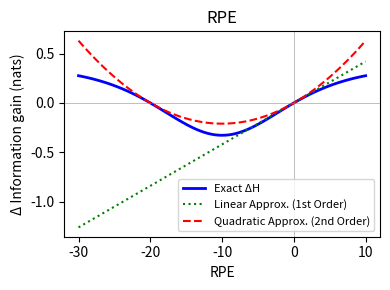

The script that saved this image:
import numpy as np
import matplotlib.pyplot as plt
import matplotlib as mpl

def softmax(q_values, beta):
  q_values = np.asarray(q_values, dtype=float)
  max_q = np.max(beta * q_values)
  exp_q = np.exp(beta * q_values - max_q)
  sum_exp_q = np.sum(exp_q)
  if sum_exp_q <= 1e-12:
      return np.ones_like(q_values) / len(q_values)
  return exp_q / sum_exp_q

def calculate_entropy(policy):
    policy = np.asarray(policy)
    nonzero_policy = policy[policy > 1e-12]
    if len(nonzero_policy) == 0:
        return 0.0
    logs = np.log(nonzero_policy)
    if not np.all(np.isfinite(logs)):
         return -np.sum(nonzero_policy[np.isfinite(logs)] * logs[np.isfinite(logs)])
    return -np.sum(nonzero_policy * logs)

def calculate_entropy_change(old_policy, new_policy):
    return calculate_entropy(new_policy) - calculate_entropy(old_policy)

alpha = 0.1
beta = 2
delta_range = np.arange(-30, 10.1, 0.5)

q_values_initial = np.array([1.0, 0.0])

pi_old_theoretical = softmax(q_values_initial, beta)
H_old_theoretical = calculate_entropy(pi_old_theoretical)
pi_old_a = pi_old_theoretical[0]

if pi_old_a <= 1e-12:
    c1 = 0.0
else:
    if not np.isfinite(H_old_theoretical): H_old_theoretical = 0
    log_pi_old_a = np.log(pi_old_a)
    if not np.isfinite(log_pi_old_a): log_pi_old_a = 0
    c1 = -pi_old_a * (log_pi_old_a + H_old_theoretical)

c_2_approx = -0.5 * pi_old_a * (1.0 - pi_old_a)

delta_H_linear_approx = []
delta_H_quadratic_approx = []
for delta in delta_range:
    k = beta * alpha * delta
    delta_H_lin = c1 * k
    delta_H_quad = c1 * k + c_2_approx * k**2
    delta_H_linear_approx.append(delta_H_lin)
    delta_H_quadratic_approx.append(delta_H_quad)

delta_H_linear_approx = np.array(delta_H_linear_approx)
delta_H_quadratic_approx = np.array(delta_H_quadratic_approx)

delta_H_exact_list = []

pi_old_exact = softmax(q_values_initial, beta)

for delta in delta_range:
    q_values_new = q_values_initial.copy()
    q_values_new[0] = q_values_initial[0] + alpha * delta

    pi_new_exact = softmax(q_values_new, beta)

    entropy_change_exact = calculate_entropy_change(pi_old_exact, pi_new_exact)

    if not np.isfinite(entropy_change_exact):
         entropy_change_exact = np.nan

    delta_H_exact_list.append(entropy_change_exact)

delta_H_exact_list = np.array(delta_H_exact_list)

plt.figure(figsize=(4, 3))

plt.plot(delta_range, -delta_H_exact_list, color='blue', linewidth=2, label='Exact ΔH')

plt.plot(delta_range, -delta_H_linear_approx, color='green', linestyle=':', linewidth=1.5,
         label='Linear Approx. (1st Order)')

plt.plot(delta_range, -delta_H_quadratic_approx, color='red', linestyle='--', linewidth=1.5,
         label='Quadratic Approx. (2nd Order)')

plt.xlabel("RPE")
plt.ylabel("Δ Information gain (nats)")
plt.title("RPE")
plt.axhline(y=0, color='gray', linestyle='-', linewidth=0.5, alpha=0.7)
plt.axvline(x=0, color='gray', linestyle='-', linewidth=0.5, alpha=0.7)
plt.legend(fontsize=8)
plt.tight_layout()
mpl.rcParams['pdf.fonttype'] = 42
plt.savefig('entropy_change_vs_rpe_exact_vs_approx.pdf')
plt.show()